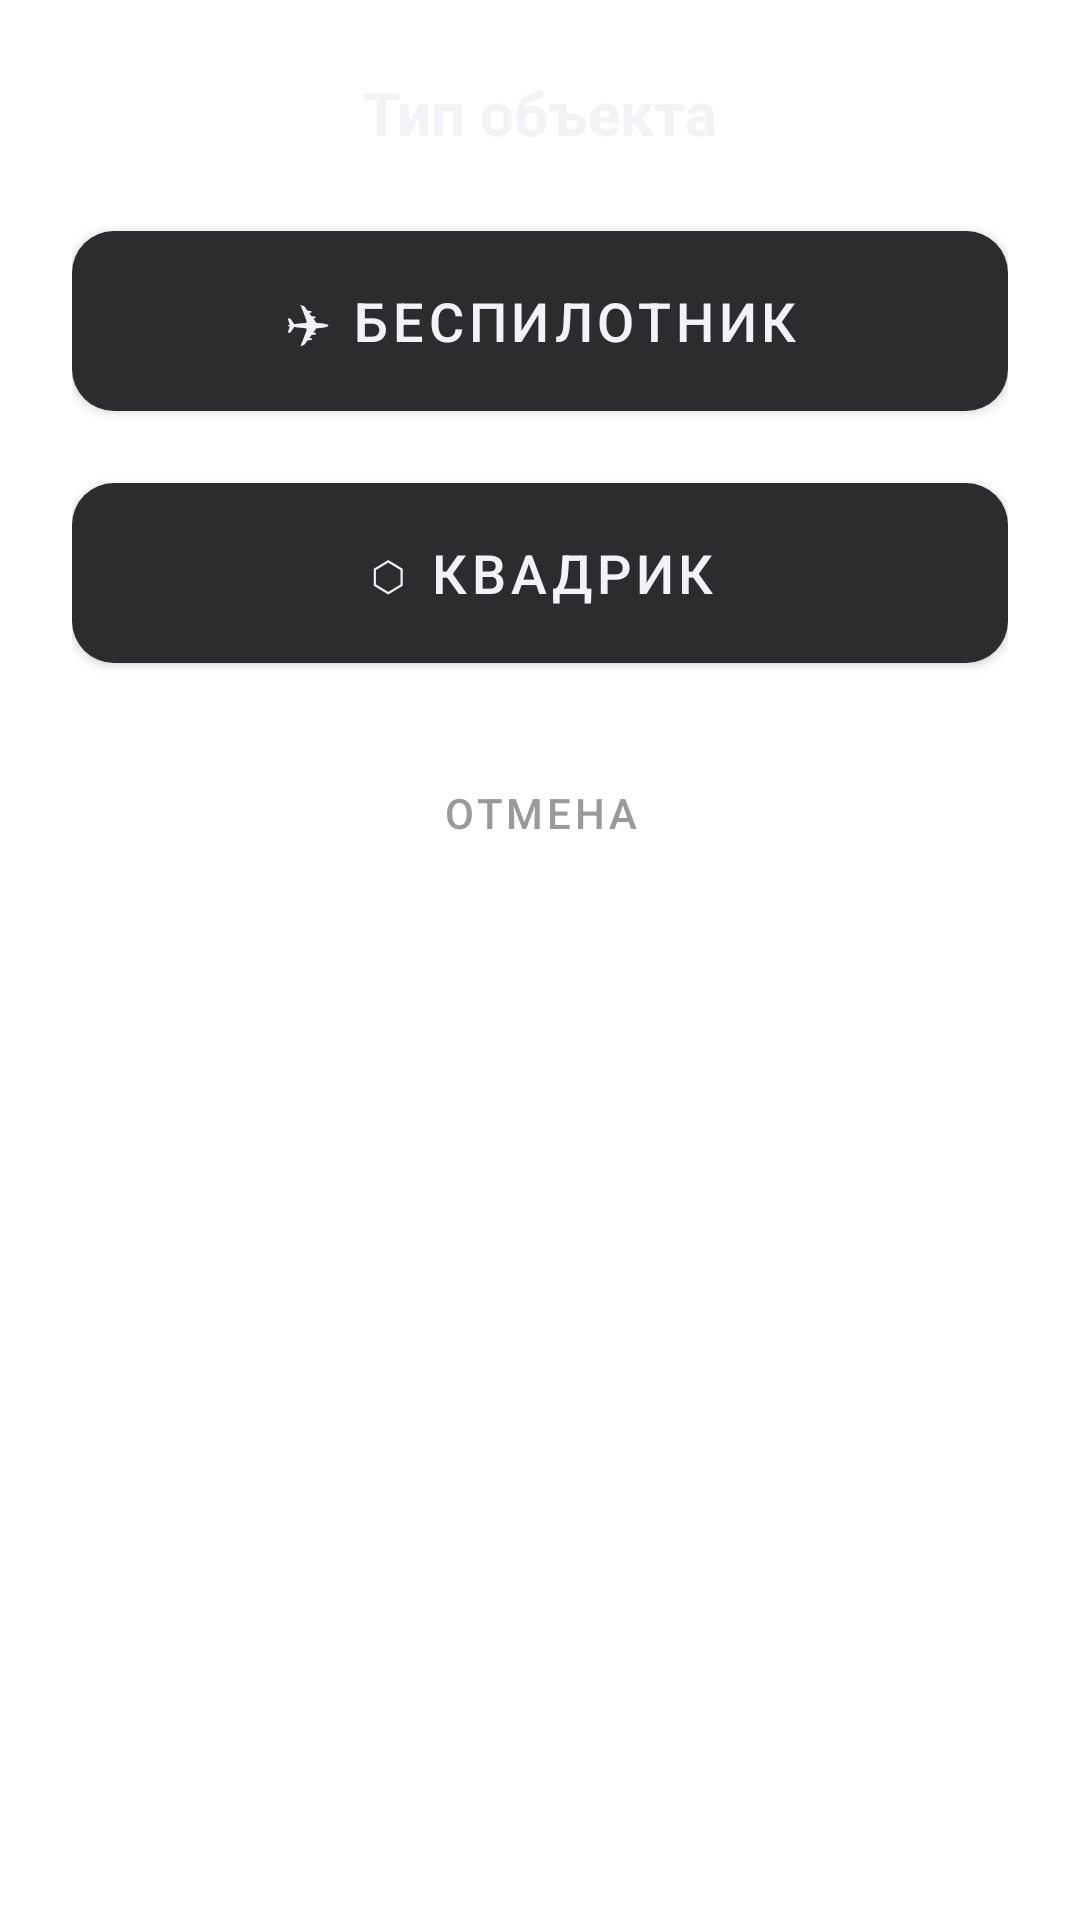

This screen was rendered from an Android layout file. Write that file and the resources it references.
<!-- AndroidManifest.xml: application theme Theme.Operator -->
<!-- res/layout/dialog_object_type.xml -->
<?xml version="1.0" encoding="utf-8"?>
<LinearLayout xmlns:android="http://schemas.android.com/apk/res/android"
    xmlns:app="http://schemas.android.com/apk/res-auto"
    android:layout_width="match_parent"
    android:layout_height="wrap_content"
    android:orientation="vertical"
    android:background="@drawable/bg_dialog_card"
    android:padding="24dp">

    <TextView
        android:id="@+id/objectTypeTitle"
        android:layout_width="wrap_content"
        android:layout_height="wrap_content"
        android:layout_gravity="center_horizontal"
        android:layout_marginBottom="20dp"
        android:text="@string/object_type_dialog_title"
        android:textColor="@color/dialog_text"
        android:textSize="20sp"
        android:textStyle="bold" />

    <com.google.android.material.button.MaterialButton
        android:id="@+id/uavButton"
        android:layout_width="match_parent"
        android:layout_height="72dp"
        android:layout_marginBottom="12dp"
        android:text="@string/object_type_uav"
        android:textColor="@color/dialog_text"
        android:textSize="18sp"
        app:backgroundTint="@color/direction_button_bg_selector"
        app:cornerRadius="14dp" />

    <com.google.android.material.button.MaterialButton
        android:id="@+id/quadButton"
        android:layout_width="match_parent"
        android:layout_height="72dp"
        android:layout_marginBottom="20dp"
        android:text="@string/object_type_quad"
        android:textColor="@color/dialog_text"
        android:textSize="18sp"
        app:backgroundTint="@color/direction_button_bg_selector"
        app:cornerRadius="14dp" />

    <com.google.android.material.button.MaterialButton
        android:id="@+id/objectTypeCancelButton"
        style="@style/Widget.MaterialComponents.Button.TextButton"
        android:layout_width="match_parent"
        android:layout_height="wrap_content"
        android:text="@string/cancel_button"
        android:textColor="@color/dialog_text_secondary" />

</LinearLayout>
<!-- resources referenced by this layout -->
<resources>
  <color name="dialog_text">#F2F2F7</color>
  <color name="dialog_text_secondary">#9A9A9E</color>
  <string name="cancel_button">Отмена</string>
  <string name="object_type_dialog_title">Тип объекта</string>
  <string name="object_type_quad">⬡ КВАДРИК</string>
  <string name="object_type_uav">✈ БЕСПИЛОТНИК</string>
  <style name="Theme.Operator" parent="Theme.MaterialComponents.DayNight.NoActionBar">
          <item name="colorPrimary">@color/primary</item>
          <item name="colorPrimaryDark">@color/primary_dark</item>
          <item name="colorAccent">@color/accent</item>
          <item name="android:statusBarColor">@color/primary_dark</item>
      </style>
  <color name="primary">#1565C0</color>
  <color name="primary_dark">#0D47A1</color>
  <color name="accent">#2ECC71</color>
</resources>
